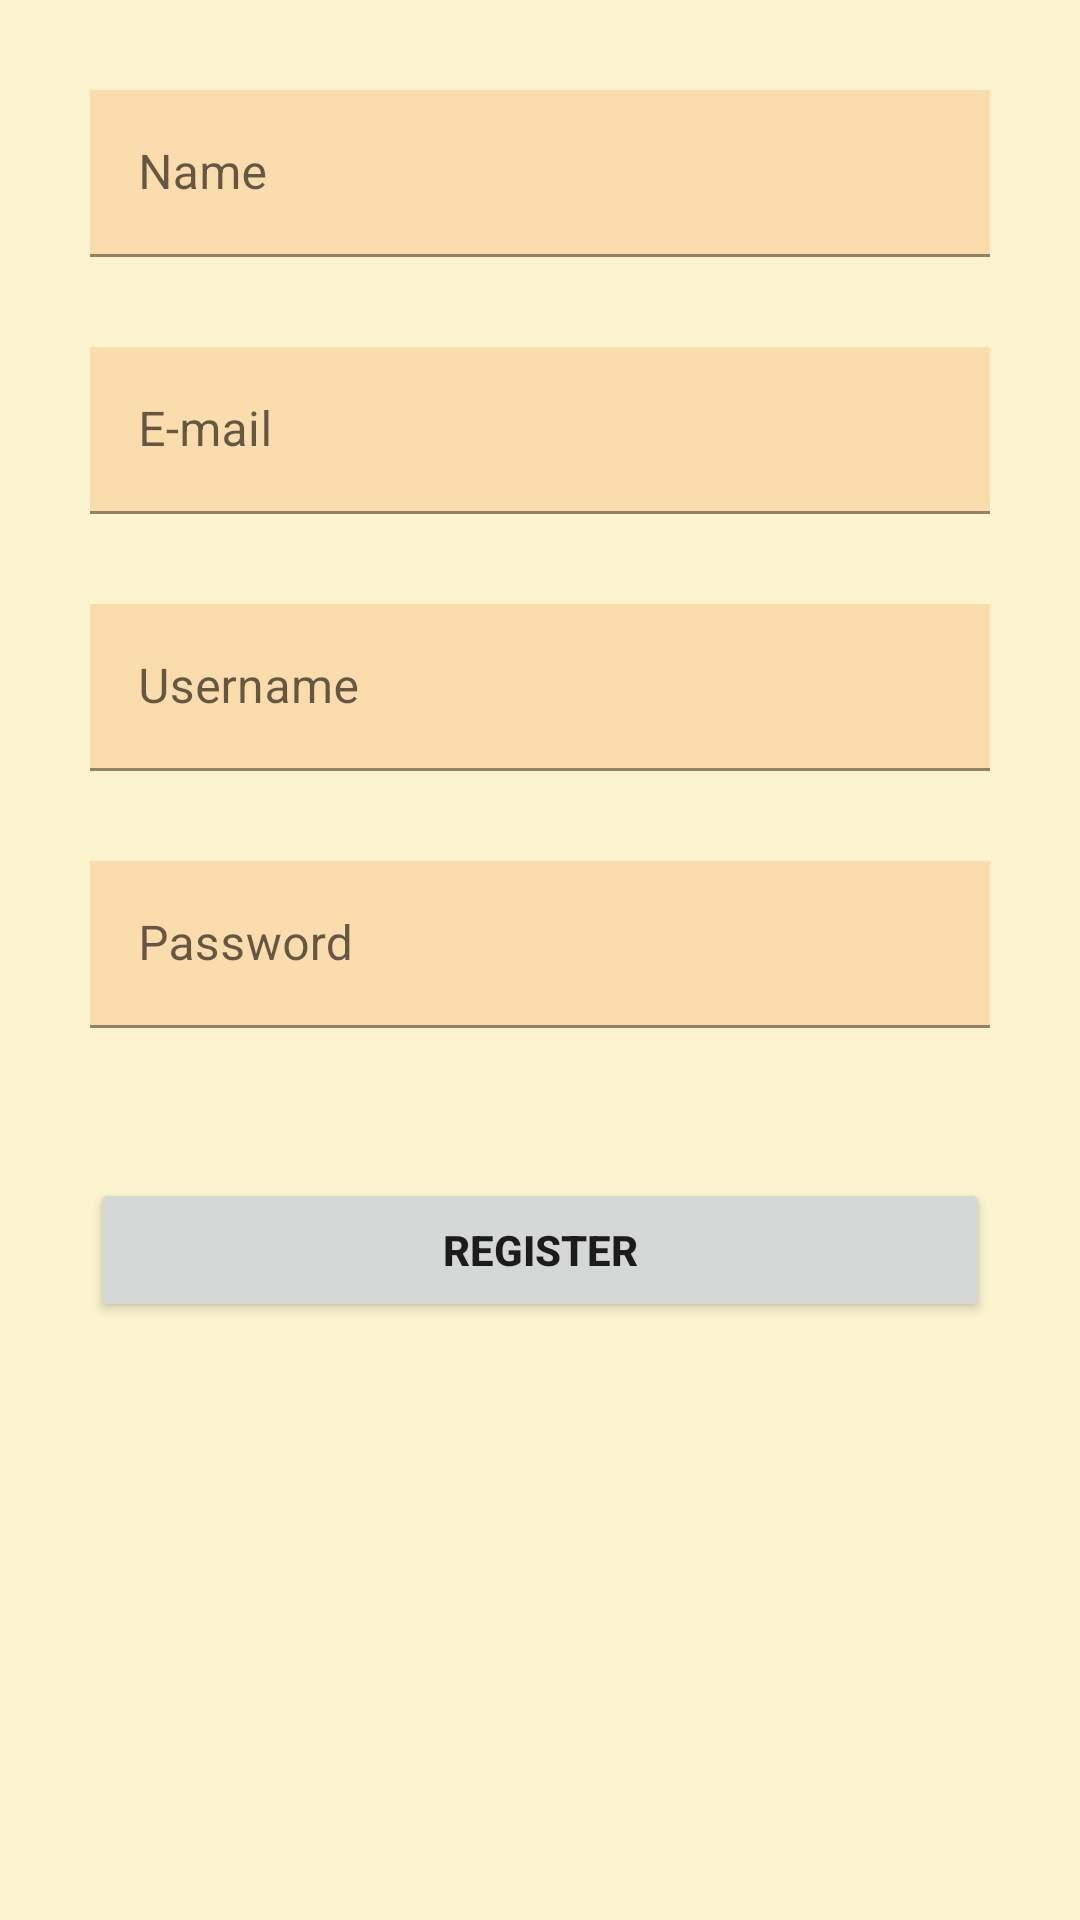

Here is an Android app screen rendered from its layout file. Give the layout XML and the strings, colors and styles it references.
<!-- AndroidManifest.xml: application theme Theme.ToDoApp20 -->
<!-- res/layout/activity_register_screen.xml -->
<?xml version="1.0" encoding="utf-8"?>
<androidx.constraintlayout.widget.ConstraintLayout xmlns:android="http://schemas.android.com/apk/res/android"
    xmlns:app="http://schemas.android.com/apk/res-auto"
    xmlns:tools="http://schemas.android.com/tools"
    android:layout_width="match_parent"
    android:layout_height="match_parent"
    tools:context=".RegisterScreen"
    android:background="#FCF3CF">

    <LinearLayout
        android:layout_width="match_parent"
        android:layout_height="match_parent"
        android:orientation="vertical">
        <com.google.android.material.textfield.TextInputLayout
            android:layout_width="match_parent"
            android:layout_marginTop="30dp"
            android:layout_marginStart="30dp"
            android:layout_marginEnd="30dp"
            android:hint="Name"
            android:layout_height="wrap_content">
            <com.google.android.material.textfield.TextInputEditText
                android:layout_width="match_parent"
                android:inputType="text"
                android:id="@+id/edName"
                android:layout_height="wrap_content"
                android:background="#FBDDAD"/>
        </com.google.android.material.textfield.TextInputLayout>

        <com.google.android.material.textfield.TextInputLayout
            android:layout_width="match_parent"
            android:layout_marginTop="30dp"
            android:layout_marginStart="30dp"
            android:layout_marginEnd="30dp"
            android:hint="E-mail"
            android:layout_height="wrap_content">
            <com.google.android.material.textfield.TextInputEditText
                android:layout_width="match_parent"
                android:inputType="textEmailAddress"
                android:id="@+id/edEmail"
                android:layout_height="wrap_content"
                android:background="#FBDDAD"/>
        </com.google.android.material.textfield.TextInputLayout>

        <com.google.android.material.textfield.TextInputLayout
            android:layout_width="match_parent"
            android:layout_marginTop="30dp"
            android:layout_marginStart="30dp"
            android:layout_marginEnd="30dp"
            android:hint="Username"
            android:layout_height="wrap_content">
            <com.google.android.material.textfield.TextInputEditText
                android:layout_width="match_parent"
                android:inputType="text"
                android:id="@+id/edUsernameRegister"
                android:layout_height="wrap_content"
                android:background="#FBDDAD"/>
        </com.google.android.material.textfield.TextInputLayout>

        <com.google.android.material.textfield.TextInputLayout
            android:layout_width="match_parent"
            android:layout_marginTop="30dp"
            android:layout_marginStart="30dp"
            android:layout_marginEnd="30dp"
            android:hint="Password"
            android:layout_height="wrap_content">
            <com.google.android.material.textfield.TextInputEditText
                android:layout_width="match_parent"
                android:inputType="text"
                android:id="@+id/edPasswordRegister"
                android:layout_height="wrap_content"
                android:background="#FBDDAD"/>
        </com.google.android.material.textfield.TextInputLayout>

        <Button
            android:id="@+id/btnRegister2"
            android:layout_width="match_parent"
            android:layout_height="wrap_content"
            android:layout_marginHorizontal="30dp"
            android:layout_marginTop="50dp"
            android:text="Register"
            android:textStyle="bold"
            />










    </LinearLayout>

</androidx.constraintlayout.widget.ConstraintLayout>
<!-- resources referenced by this layout -->
<resources>
  <style name="Theme.ToDoApp20" parent="Theme.MaterialComponents.DayNight.DarkActionBar">
          
          <item name="colorPrimary">#FF9D00</item>
          <item name="colorPrimaryVariant">#000000</item>
          <item name="colorOnPrimary">#000000</item>
          <item name="titleTextColor">#000000</item>
  
          
          <item name="colorSecondary">#000000</item>
          <item name="colorSecondaryVariant">#000000</item>
          <item name="colorOnSecondary">@color/black</item>
  
          
          <item name="android:statusBarColor" tools:targetApi="l">?attr/colorPrimaryVariant</item>
          
      </style>
  <color name="black">#FF000000</color>
</resources>
